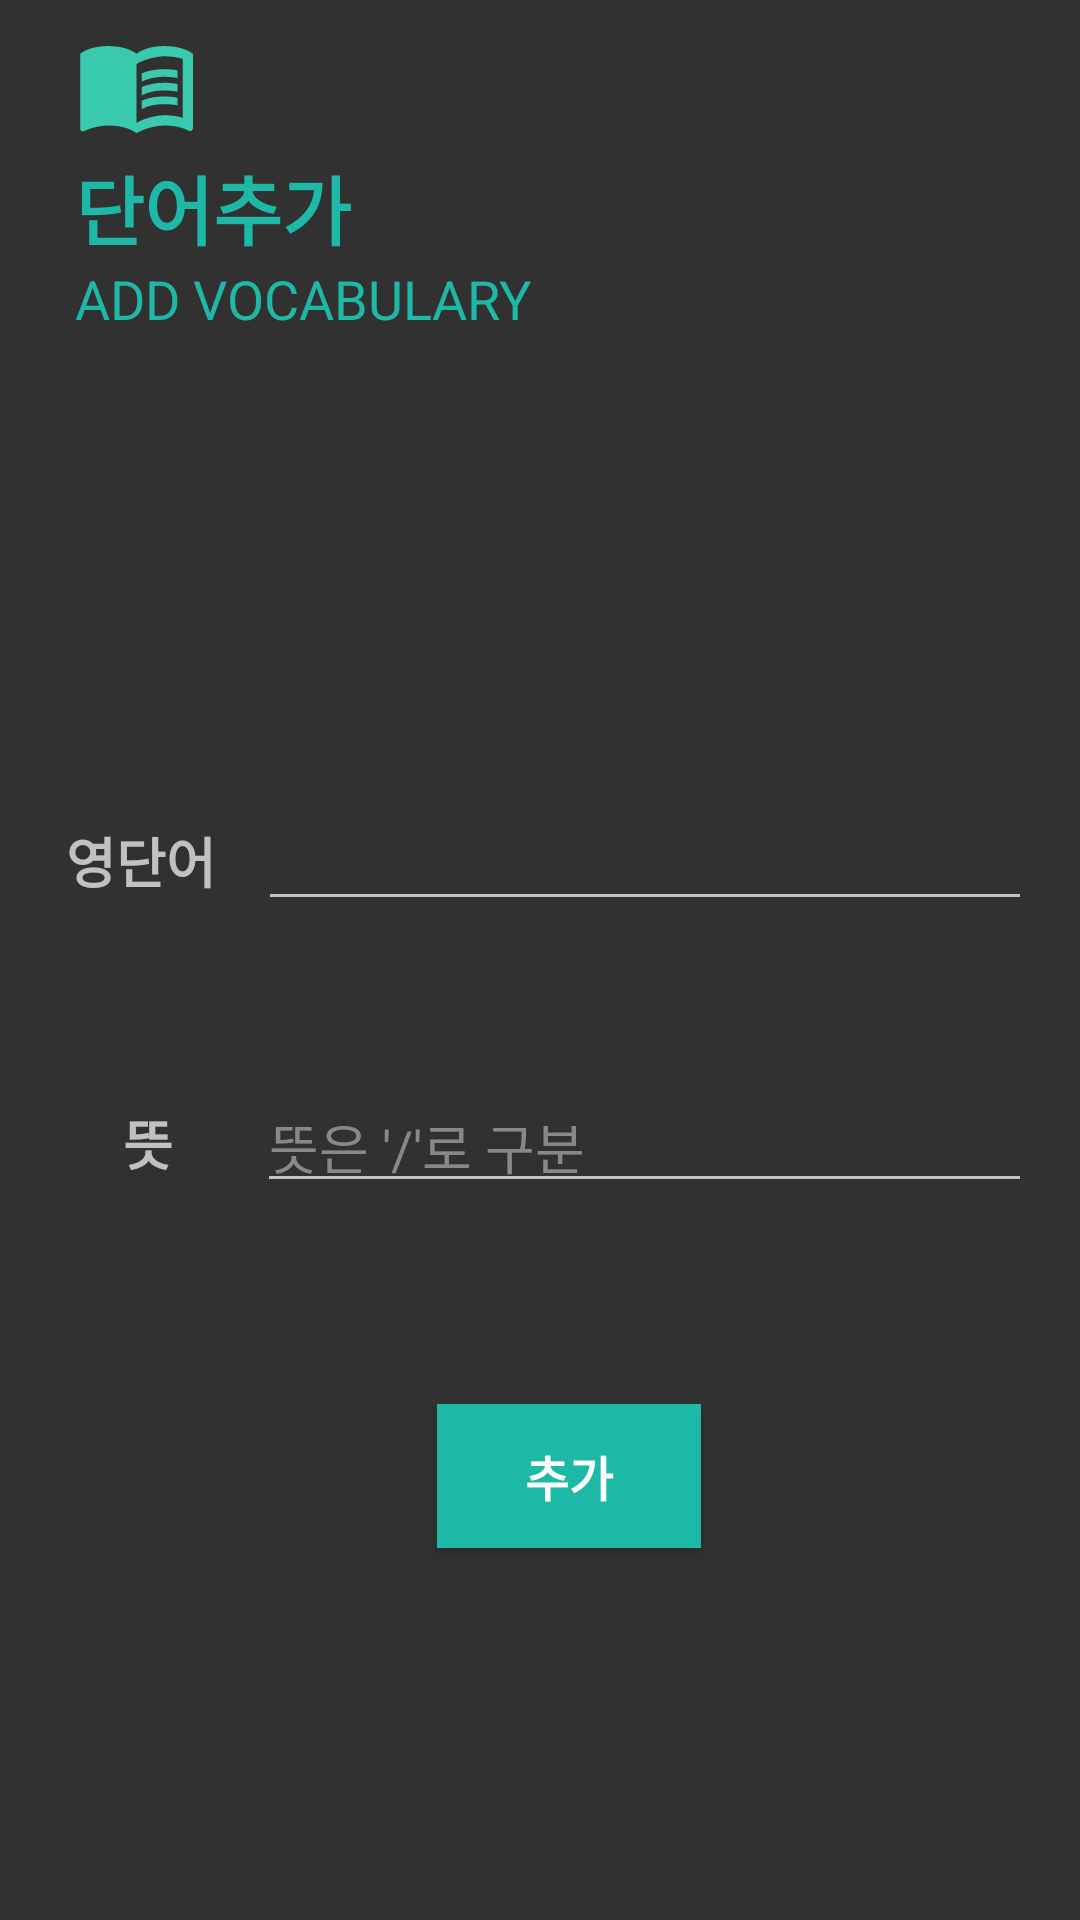

Android layout source for this screen:
<!-- AndroidManifest.xml: application theme Theme.Design.NoActionBar -->
<!-- res/layout/fragment_plus.xml -->
<?xml version="1.0" encoding="utf-8"?>
<androidx.constraintlayout.widget.ConstraintLayout xmlns:android="http://schemas.android.com/apk/res/android"
    xmlns:tools="http://schemas.android.com/tools"
    android:layout_width="match_parent"
    android:layout_height="match_parent"
    xmlns:app="http://schemas.android.com/apk/res-auto"
    android:background="@color/back_gray"
    android:orientation="vertical"
    tools:context=".PlusFragment">


    <LinearLayout
        android:id="@+id/linearLayout2"
        android:layout_width="0dp"
        android:layout_height="wrap_content"
        android:orientation="vertical"
        app:layout_constraintEnd_toEndOf="parent"
        app:layout_constraintStart_toStartOf="parent"
        app:layout_constraintTop_toTopOf="parent">

        <ImageView
            android:id="@+id/imageView3"
            android:layout_width="66dp"
            android:layout_height="51dp"
            android:paddingLeft="25dp"
            android:paddingTop="5dp"
            app:srcCompat="@drawable/ic_baseline_menu_book_24" />

        <TextView
            android:layout_width="match_parent"
            android:layout_height="wrap_content"
            android:paddingLeft="25dp"
            android:text="단어추가"
            android:textColor="@color/fore_mint"
            android:textSize="25dp"
            android:textStyle="bold" />

        <TextView
            android:layout_width="match_parent"
            android:layout_height="wrap_content"
            android:paddingLeft="25dp"
            android:text="ADD VOCABULARY"
            android:textColor="@color/fore_mint"
            android:textSize="18dp" />
    </LinearLayout>

    <TextView
        android:id="@+id/textView7"
        android:layout_width="wrap_content"
        android:layout_height="wrap_content"
        android:layout_marginStart="22dp"
        android:layout_marginLeft="22dp"
        android:layout_marginEnd="14dp"
        android:layout_marginRight="14dp"
        android:text="영단어"
        android:textSize="18dp"
        android:textStyle="bold"
        app:layout_constraintBaseline_toBaselineOf="@+id/wordEdit"
        app:layout_constraintEnd_toStartOf="@+id/wordEdit"
        app:layout_constraintStart_toStartOf="parent" />

    <EditText
        android:id="@+id/wordEdit"
        android:layout_width="0dp"
        android:layout_height="42dp"
        android:layout_marginTop="265dp"
        android:layout_marginEnd="16dp"
        android:layout_marginRight="16dp"
        app:layout_constraintEnd_toEndOf="parent"
        app:layout_constraintStart_toEndOf="@+id/textView7"
        app:layout_constraintTop_toTopOf="parent" />

    <TextView
        android:id="@+id/textView8"
        android:layout_width="wrap_content"
        android:layout_height="wrap_content"
        android:layout_marginStart="41dp"
        android:layout_marginLeft="41dp"
        android:layout_marginEnd="28dp"
        android:layout_marginRight="28dp"
        android:text="뜻"
        android:textSize="18dp"
        android:textStyle="bold"
        app:layout_constraintBaseline_toBaselineOf="@+id/meanEdit"
        app:layout_constraintEnd_toStartOf="@+id/meanEdit"
        app:layout_constraintStart_toStartOf="parent" />

    <EditText
        android:id="@+id/meanEdit"
        android:layout_width="0dp"
        android:layout_height="42dp"
        android:layout_marginTop="52dp"
        android:layout_marginEnd="16dp"
        android:layout_marginRight="16dp"
        android:hint="뜻은 '/'로 구분"
        android:textColorHint="#888888"
        app:layout_constraintEnd_toEndOf="parent"
        app:layout_constraintStart_toEndOf="@+id/textView8"
        app:layout_constraintTop_toBottomOf="@+id/wordEdit" />

    <Button
        android:id="@+id/addBtn"
        android:layout_width="wrap_content"
        android:layout_height="wrap_content"
        android:layout_marginStart="60dp"
        android:layout_marginLeft="60dp"
        android:layout_marginTop="67dp"
        android:background="@color/fore_mint"
        android:text="추가"
        android:textStyle="bold"
        android:textSize="16sp"
        app:layout_constraintStart_toStartOf="@+id/meanEdit"
        app:layout_constraintTop_toBottomOf="@+id/meanEdit" />



</androidx.constraintlayout.widget.ConstraintLayout>
<!-- resources referenced by this layout -->
<resources>
  <color name="back_gray">#FF323131</color>
  <color name="fore_mint">#1DB8A6</color>
  <!-- drawable ic_baseline_menu_book_24 (drawable) -->
  <vector android:height="24dp" android:tint="#39C9AD"
      android:viewportHeight="24" android:viewportWidth="24"
      android:width="24dp" xmlns:android="http://schemas.android.com/apk/res/android">
      <path android:fillColor="@android:color/white" android:pathData="M21,5c-1.11,-0.35 -2.33,-0.5 -3.5,-0.5c-1.95,0 -4.05,0.4 -5.5,1.5c-1.45,-1.1 -3.55,-1.5 -5.5,-1.5S2.45,4.9 1,6v14.65c0,0.25 0.25,0.5 0.5,0.5c0.1,0 0.15,-0.05 0.25,-0.05C3.1,20.45 5.05,20 6.5,20c1.95,0 4.05,0.4 5.5,1.5c1.35,-0.85 3.8,-1.5 5.5,-1.5c1.65,0 3.35,0.3 4.75,1.05c0.1,0.05 0.15,0.05 0.25,0.05c0.25,0 0.5,-0.25 0.5,-0.5V6C22.4,5.55 21.75,5.25 21,5zM21,18.5c-1.1,-0.35 -2.3,-0.5 -3.5,-0.5c-1.7,0 -4.15,0.65 -5.5,1.5V8c1.35,-0.85 3.8,-1.5 5.5,-1.5c1.2,0 2.4,0.15 3.5,0.5V18.5z"/>
      <path android:fillColor="@android:color/white" android:pathData="M17.5,10.5c0.88,0 1.73,0.09 2.5,0.26V9.24C19.21,9.09 18.36,9 17.5,9c-1.7,0 -3.24,0.29 -4.5,0.83v1.66C14.13,10.85 15.7,10.5 17.5,10.5z"/>
      <path android:fillColor="@android:color/white" android:pathData="M13,12.49v1.66c1.13,-0.64 2.7,-0.99 4.5,-0.99c0.88,0 1.73,0.09 2.5,0.26V11.9c-0.79,-0.15 -1.64,-0.24 -2.5,-0.24C15.8,11.66 14.26,11.96 13,12.49z"/>
      <path android:fillColor="@android:color/white" android:pathData="M17.5,14.33c-1.7,0 -3.24,0.29 -4.5,0.83v1.66c1.13,-0.64 2.7,-0.99 4.5,-0.99c0.88,0 1.73,0.09 2.5,0.26v-1.52C19.21,14.41 18.36,14.33 17.5,14.33z"/>
  </vector>
</resources>
